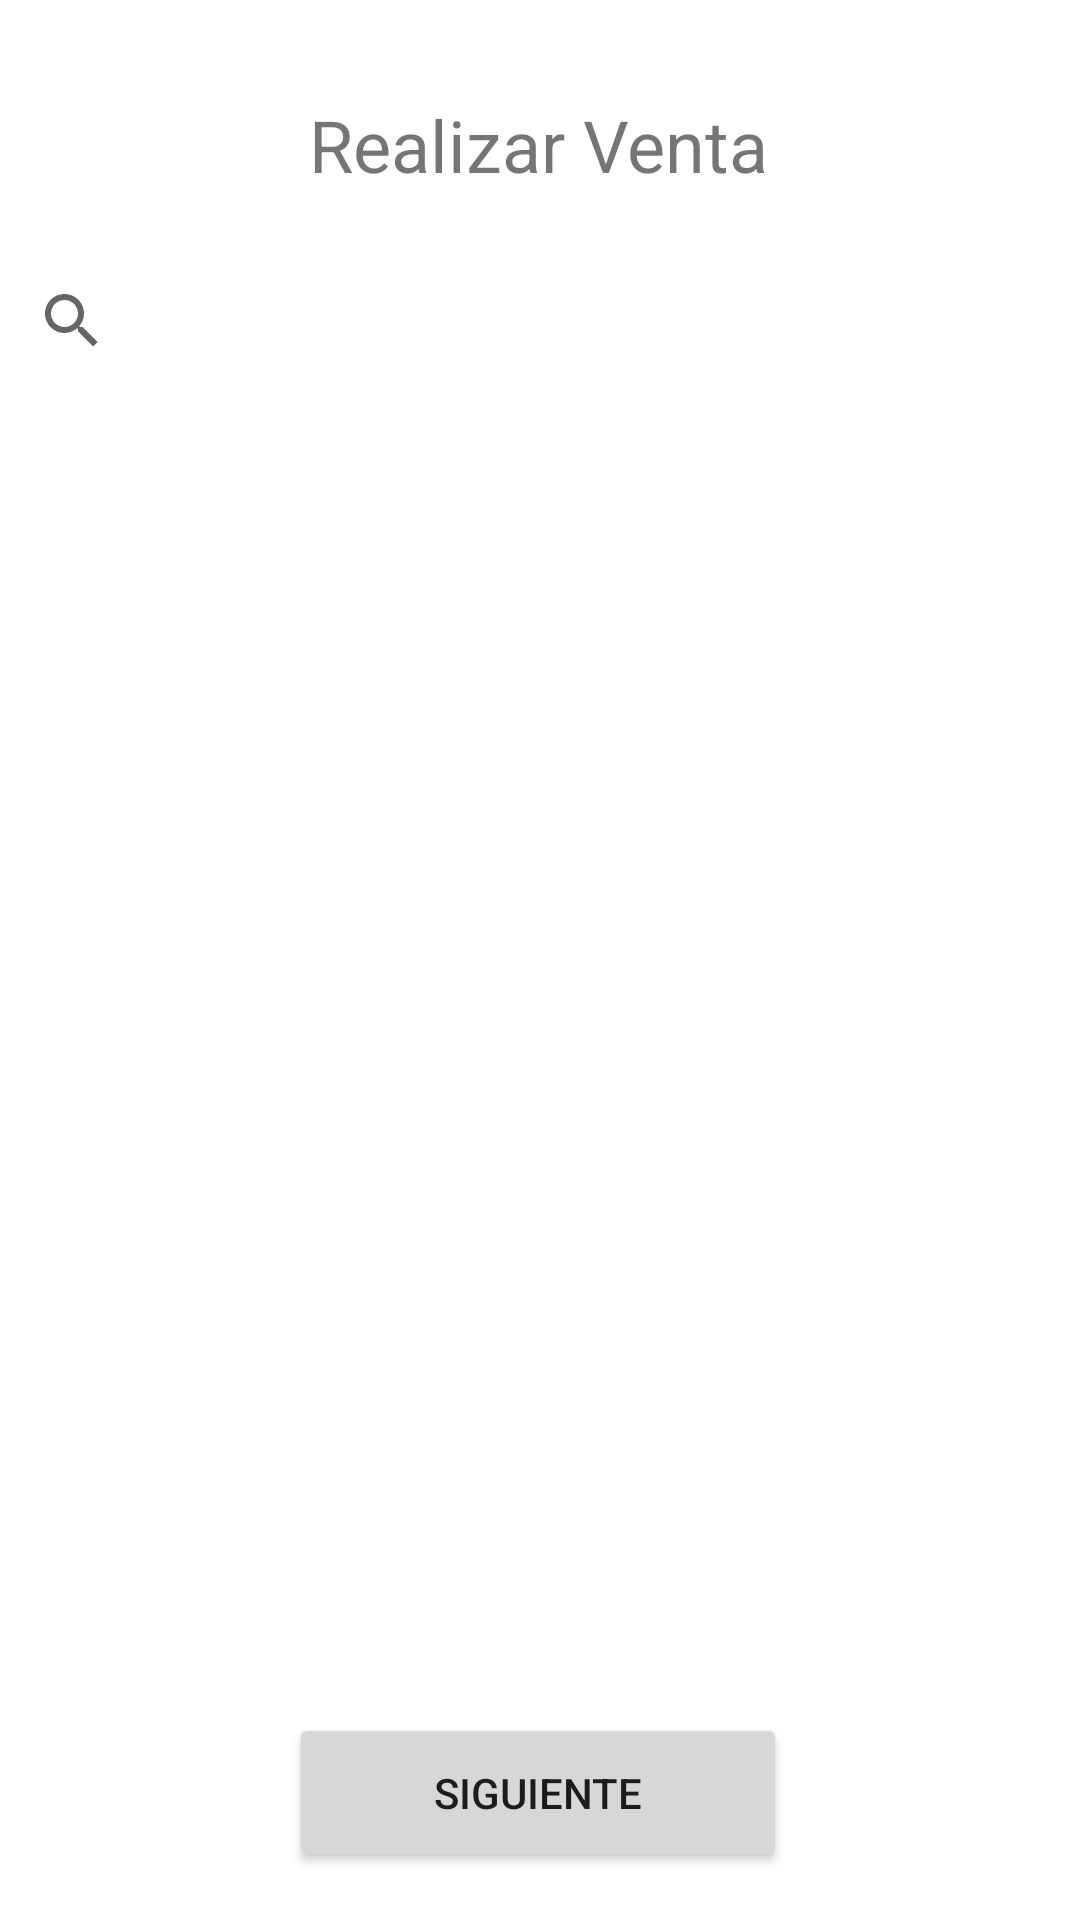

Write the Android layout XML for this screen, with the resource values it uses.
<!-- AndroidManifest.xml: application theme Theme.BillE -->
<!-- res/layout/activity_realizar_venta.xml -->
<?xml version="1.0" encoding="utf-8"?>
<androidx.constraintlayout.widget.ConstraintLayout xmlns:android="http://schemas.android.com/apk/res/android"
    xmlns:app="http://schemas.android.com/apk/res-auto"
    xmlns:tools="http://schemas.android.com/tools"
    android:layout_width="match_parent"
    android:layout_height="match_parent"
    tools:context=".view.RealizarVentaActivity">

    <Button
        android:id="@+id/RealizarVentasiguienteButton"
        android:layout_width="166dp"
        android:layout_height="53dp"
        android:layout_marginBottom="16dp"
        android:text="Siguiente"
        app:layout_constraintBottom_toBottomOf="parent"
        app:layout_constraintEnd_toEndOf="parent"
        app:layout_constraintHorizontal_bias="0.497"
        app:layout_constraintStart_toStartOf="parent" />

    <SearchView
        android:id="@+id/searchView"
        android:layout_width="0dp"
        android:layout_height="53dp"
        android:layout_marginTop="16dp"
        app:layout_constraintEnd_toEndOf="parent"
        app:layout_constraintHorizontal_bias="0.0"
        app:layout_constraintStart_toStartOf="parent"
        app:layout_constraintTop_toBottomOf="@+id/textView3">

    </SearchView>

    <TextView
        android:id="@+id/textView3"
        android:layout_width="wrap_content"
        android:layout_height="wrap_content"
        android:layout_marginTop="32dp"
        android:text="Realizar Venta"
        android:textSize="24sp"
        app:layout_constraintEnd_toEndOf="parent"
        app:layout_constraintHorizontal_bias="0.498"
        app:layout_constraintStart_toStartOf="parent"
        app:layout_constraintTop_toTopOf="parent" />

    <FrameLayout
        android:layout_width="0dp"
        android:layout_height="0dp"
        app:layout_constraintBottom_toTopOf="@+id/RealizarVentasiguienteButton"
        app:layout_constraintEnd_toEndOf="parent"
        app:layout_constraintStart_toStartOf="parent"
        app:layout_constraintTop_toBottomOf="@+id/searchView">

    </FrameLayout>
</androidx.constraintlayout.widget.ConstraintLayout>
<!-- resources referenced by this layout -->
<resources>
  <style name="Theme.BillE" parent="Theme.MaterialComponents.DayNight.DarkActionBar">
          
          <item name="colorPrimary">@color/purple_500</item>
          <item name="colorPrimaryVariant">@color/purple_700</item>
          <item name="colorOnPrimary">@color/white</item>
          
          <item name="colorSecondary">@color/teal_200</item>
          <item name="colorSecondaryVariant">@color/teal_700</item>
          <item name="colorOnSecondary">@color/black</item>
          
          <item name="android:statusBarColor" tools:targetApi="l">?attr/colorPrimaryVariant</item>
          
      </style>
  <!-- not gathered from this repository: default colours our renderer supplied (Android Studio template values) -->
  <color name="purple_500">#FF6200EE</color>
  <color name="purple_700">#FF3700B3</color>
  <color name="teal_200">#FF03DAC5</color>
  <color name="teal_700">#FF018786</color>
  <color name="black">#FF000000</color>
  <color name="white">#FFFFFFFF</color>
</resources>
